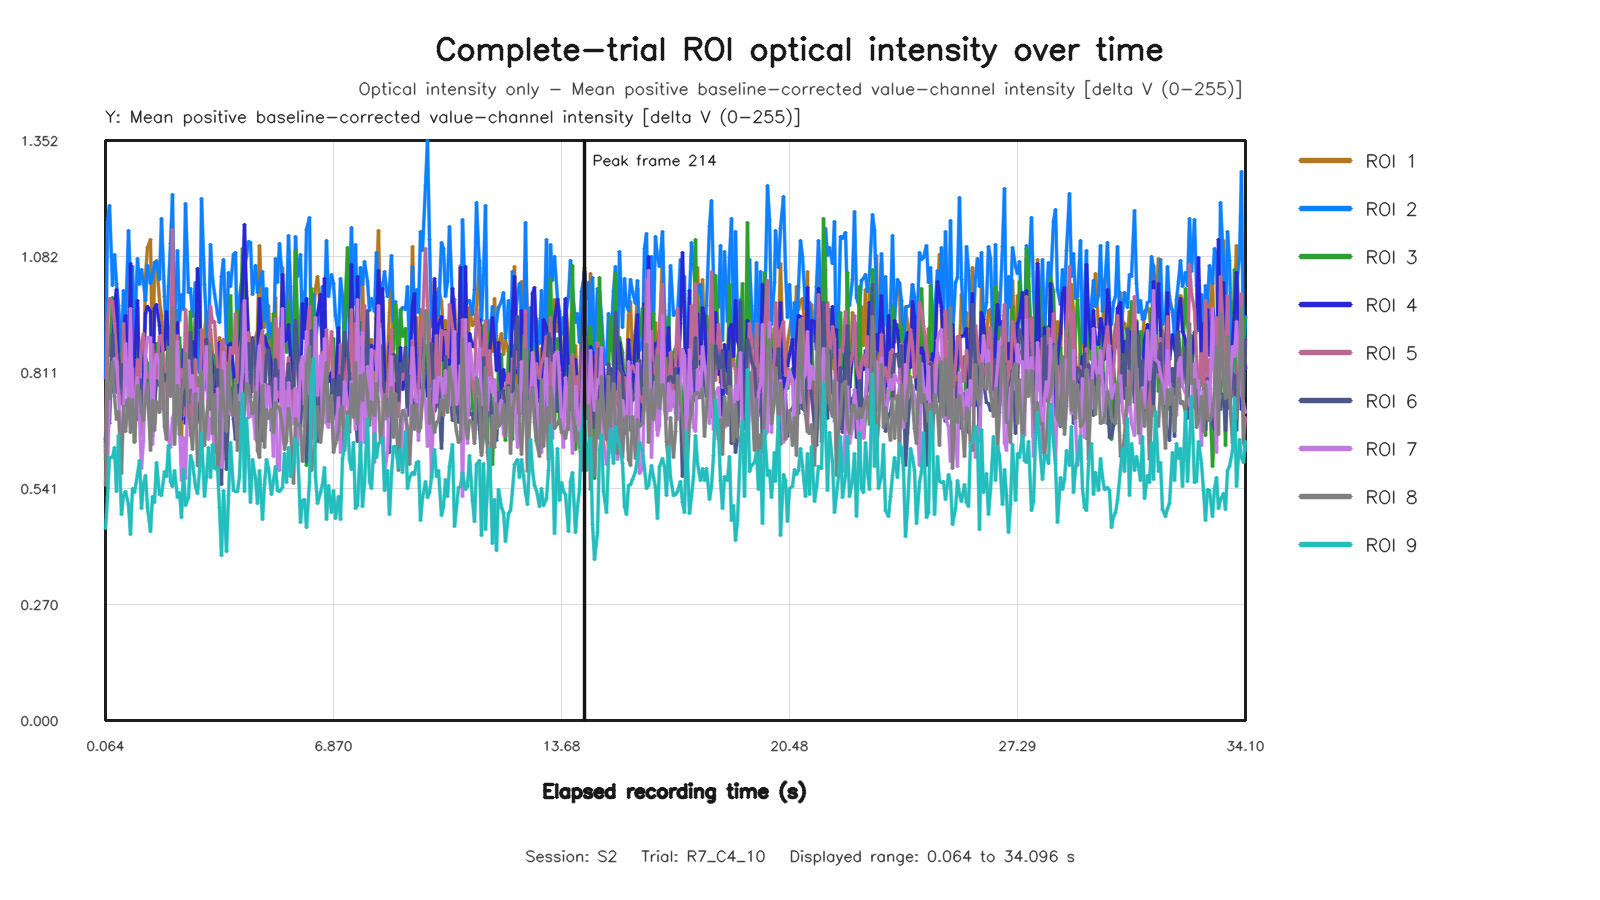

Values plotted in this chart, from the file beside it:
capture_frame_id, elapsed_time_s, roi1_value, roi2_value, roi3_value, roi4_value, roi5_value, roi6_value, roi7_value, roi8_value, roi9_value
0, 0.06403, 0.6399, 0.7965, 0.6075, 0.6546, 0.626, 0.6491, 0.5561, 0.5486, 0.4482
1, 0.128, 0.6976, 1.162, 0.8619, 0.7125, 0.9248, 0.7116, 0.583, 0.7896, 0.521
2, 0.192, 0.776, 1.201, 0.85, 0.75, 0.9827, 0.6928, 0.7556, 0.751, 0.6142
3, 0.2718, 0.8926, 1.013, 0.986, 0.7787, 0.9775, 0.8993, 0.813, 0.838, 0.6138
4, 0.3359, 0.957, 1.087, 0.8836, 0.9648, 0.9245, 0.8113, 0.8443, 0.7546, 0.6355
5, 0.3999, 0.922, 1.019, 0.9047, 1.006, 0.8531, 0.7669, 0.8363, 0.7015, 0.5335
6, 0.4639, 0.8791, 0.9672, 0.8862, 0.8042, 0.8063, 0.7634, 0.7543, 0.7207, 0.6647
7, 0.5281, 0.7632, 0.8632, 0.7403, 0.7965, 0.7396, 0.8299, 0.6506, 0.5752, 0.4803
8, 0.6084, 0.8254, 1.002, 0.7865, 0.8998, 0.9257, 0.7339, 0.7091, 0.7318, 0.5257
9, 0.6743, 0.9692, 0.9238, 0.8473, 0.9435, 0.8061, 0.7461, 0.8792, 0.674, 0.5333
10, 0.7364, 0.8371, 1.144, 0.7913, 0.8078, 0.8396, 0.7189, 0.7303, 0.7503, 0.5031
11, 0.8012, 1.045, 1.024, 0.7325, 1.065, 0.753, 0.7039, 0.9605, 0.6722, 0.4337
12, 0.8641, 0.8589, 1.058, 0.9077, 0.7785, 0.8202, 0.736, 0.736, 0.7487, 0.5401
13, 0.9283, 0.7631, 0.9026, 0.6516, 0.8432, 0.6834, 0.7079, 0.7305, 0.6479, 0.5327
14, 1.008, 0.962, 1.077, 0.8859, 0.9795, 0.8418, 0.7015, 0.7993, 0.7804, 0.5738
15, 1.072, 0.795, 1.017, 0.8146, 0.7483, 0.797, 0.795, 0.7065, 0.768, 0.6051
16, 1.138, 0.6666, 1.051, 0.8503, 0.7162, 0.8816, 0.7173, 0.5871, 0.7189, 0.4952
17, 1.2, 0.7839, 1.021, 0.8235, 0.8125, 0.9025, 0.7789, 0.6517, 0.7001, 0.5516
18, 1.264, 1.038, 0.9782, 0.8445, 0.9486, 0.8333, 0.7956, 0.8484, 0.7494, 0.5716
19, 1.33, 1.102, 1.06, 0.8335, 0.9655, 0.8013, 0.7563, 0.8938, 0.7865, 0.4965
20, 1.41, 1.121, 1.019, 0.6584, 0.9544, 0.8007, 0.6831, 0.8938, 0.6287, 0.4401
21, 1.472, 0.8186, 1.032, 0.7126, 0.6772, 0.8762, 0.6625, 0.6437, 0.7459, 0.5212
22, 1.536, 1.047, 1.067, 0.6925, 0.9614, 0.8181, 0.7373, 0.8294, 0.6768, 0.5073
23, 1.6, 1.073, 1.071, 0.879, 0.9691, 0.7992, 0.7916, 0.8536, 0.7438, 0.6006
24, 1.664, 0.9789, 1.028, 0.8534, 0.9217, 0.8953, 0.7803, 0.829, 0.7173, 0.528
25, 1.728, 0.9434, 1.171, 0.7775, 0.8582, 0.8976, 0.8262, 0.7246, 0.856, 0.5235
26, 1.811, 0.8741, 0.9887, 0.8299, 0.8658, 0.8233, 0.7935, 0.765, 0.6865, 0.5797
27, 1.872, 0.9578, 0.8958, 0.8071, 0.9537, 0.7421, 0.8056, 0.7495, 0.6553, 0.5689
28, 1.936, 0.8691, 1.012, 0.9179, 0.8956, 0.8307, 0.7921, 0.6549, 0.869, 0.6419
29, 2, 0.8421, 1.112, 0.7862, 0.8345, 0.8485, 0.7832, 0.6374, 0.7562, 0.5574
30, 2.064, 0.9233, 1.227, 0.7645, 0.8533, 1.144, 0.7806, 0.7041, 0.9639, 0.5463
31, 2.128, 0.8989, 0.911, 0.7958, 0.8084, 0.7895, 0.766, 0.7203, 0.6439, 0.5831
32, 2.208, 0.9566, 1.095, 0.7791, 0.9267, 0.8973, 0.7242, 0.8831, 0.7802, 0.5203
33, 2.272, 0.7917, 0.9314, 0.8934, 0.7373, 0.7777, 0.7286, 0.6906, 0.6677, 0.5316
34, 2.336, 0.6535, 0.992, 0.8237, 0.7023, 0.8173, 0.7115, 0.5595, 0.7645, 0.4726
35, 2.4, 0.8383, 0.9593, 0.8352, 0.8641, 0.7104, 0.7946, 0.6593, 0.7781, 0.5863
36, 2.464, 0.7472, 1.205, 0.802, 0.6926, 0.959, 0.7344, 0.5648, 0.8561, 0.5022
37, 2.528, 0.8759, 0.9973, 0.8352, 0.8024, 0.8538, 0.7408, 0.8392, 0.7128, 0.5199
38, 2.608, 0.8811, 1.008, 0.954, 0.7905, 0.6639, 0.9044, 0.7753, 0.6839, 0.6183
39, 2.672, 0.8606, 0.943, 0.8201, 0.8829, 0.7721, 0.7787, 0.8041, 0.6313, 0.6017
40, 2.736, 0.9479, 1.022, 0.7919, 0.8441, 0.8417, 0.7294, 0.7045, 0.7633, 0.5446
41, 2.8, 0.9544, 0.8315, 0.8002, 1.055, 0.6937, 0.7403, 0.7748, 0.5956, 0.5299
42, 2.864, 0.9127, 0.8118, 0.7476, 0.9772, 0.6975, 0.7012, 0.77, 0.5913, 0.5804
43, 2.928, 0.7893, 1.216, 0.8854, 0.8107, 0.9116, 0.7663, 0.7148, 0.8126, 0.6683
44, 3.008, 0.9016, 1.018, 0.8422, 0.8784, 0.8458, 0.7779, 0.8137, 0.6416, 0.5214
45, 3.072, 0.953, 0.9249, 0.797, 0.8883, 0.7682, 0.8875, 0.8714, 0.7079, 0.5693
46, 3.136, 0.7824, 0.8631, 0.839, 0.7736, 0.7799, 0.829, 0.6545, 0.7456, 0.6359
47, 3.2, 0.9126, 1.109, 0.7672, 0.8599, 0.9659, 0.7245, 0.7033, 0.8781, 0.5659
48, 3.264, 0.8557, 1.031, 0.8048, 0.8259, 0.9278, 0.7669, 0.6796, 0.6689, 0.6425
49, 3.328, 0.7724, 0.9949, 0.8503, 0.7245, 0.9298, 0.803, 0.6243, 0.7611, 0.5865
50, 3.408, 0.8598, 0.9486, 0.7531, 0.8453, 0.8178, 0.8188, 0.7741, 0.5834, 0.5895
51, 3.472, 0.8939, 0.927, 0.7648, 0.8819, 0.7377, 0.6975, 0.7621, 0.6226, 0.4961
52, 3.536, 0.6943, 1.036, 0.6893, 0.708, 0.8819, 0.5498, 0.591, 0.8163, 0.3858
53, 3.6, 0.8824, 1.075, 0.8413, 0.7939, 0.8877, 0.7806, 0.8582, 0.741, 0.5354
54, 3.664, 0.7387, 0.8779, 0.6086, 0.7071, 0.7871, 0.5848, 0.7038, 0.6728, 0.3934
55, 3.744, 0.9126, 1.046, 0.7513, 0.8742, 0.8033, 0.7289, 0.7869, 0.8335, 0.5237
56, 3.808, 0.9065, 1.012, 0.9916, 0.8799, 0.8686, 0.7758, 0.7143, 0.7283, 0.6481
57, 3.872, 0.8627, 1.086, 0.7407, 0.8173, 0.8564, 0.7018, 0.7148, 0.7119, 0.5374
58, 3.936, 0.8694, 1.09, 0.6744, 0.7636, 0.9493, 0.6562, 0.7168, 0.7943, 0.5337
59, 4, 0.8998, 0.8398, 0.9563, 0.7644, 0.7871, 0.7221, 0.6591, 0.6292, 0.5335
... 451 more rows
